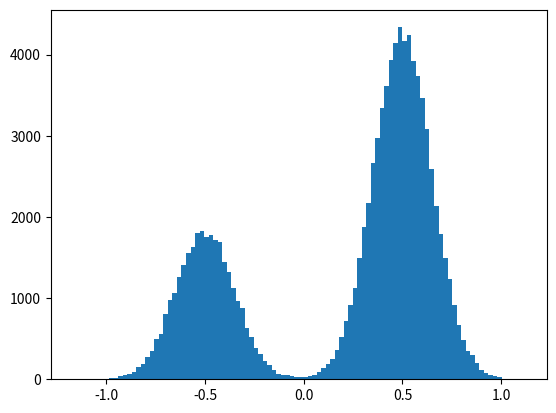

Python code for this plot:
import matplotlib.pyplot as plt
import numpy as np

N = 100000

U = np.random.uniform(0,1,N)

samples = np.zeros(N)

mu = .5

exploration = .1

sigma1 = mu*exploration + .1
sigma2 = mu*exploration + .1

for i in range(N):
    if U[i] < .7:
        samples[i] = np.random.normal(mu, sigma1)
    else:
        samples[i] = np.random.normal(-mu, sigma2)

plt.hist(samples, bins=100)

plt.plot()
plt.show()
